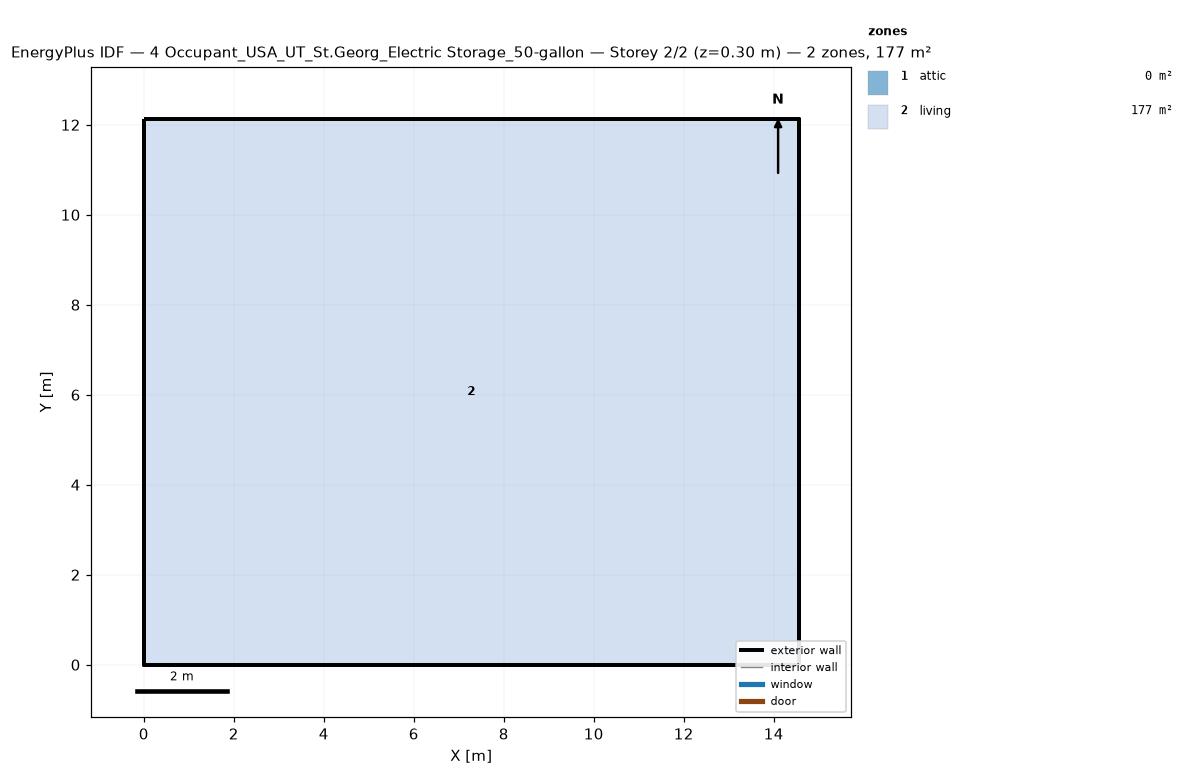
=== STOREY PLAN SPEC (per zone: floor XY polygon, exterior-wall plan segments, windows/doors) ===
zone 1: attic  (0.0 m²)
  exterior wall: (14.55, 0.00) – (14.55, 12.13) – (14.55, 6.06)  [18.2 m]
  exterior wall: (0.00, 12.13) – (0.00, 0.00) – (0.00, 6.06)  [18.2 m]
zone 2: living  (176.5 m²)
  floor: (0.00, 0.00) (0.00, 12.13) (14.55, 12.13) (14.55, 0.00)
  exterior wall: (0.00, 0.00) – (14.55, 0.00)  [14.6 m]
  exterior wall: (14.55, 0.00) – (14.55, 12.13)  [12.1 m]
  exterior wall: (14.55, 12.13) – (0.00, 12.13)  [14.6 m]
  exterior wall: (0.00, 12.13) – (0.00, 0.00)  [12.1 m]

=== DERIVED (storey summary) ===
Building: 4 Occupant_USA_UT_St.Georg_Electric Storage_50-gallon
Storey: 2 of 2  (floor level z = 0.30 m)
Storey gross floor area: 176.5 m²
Zones on this storey: 2
  - attic: floor 0.0 m²; exterior wall 36.4 m (24.5 m²); WWR 0.0%
  - living: floor 176.5 m²; exterior wall 53.4 m (146.4 m²); WWR 0.0%
Zone adjacency: (none detected)